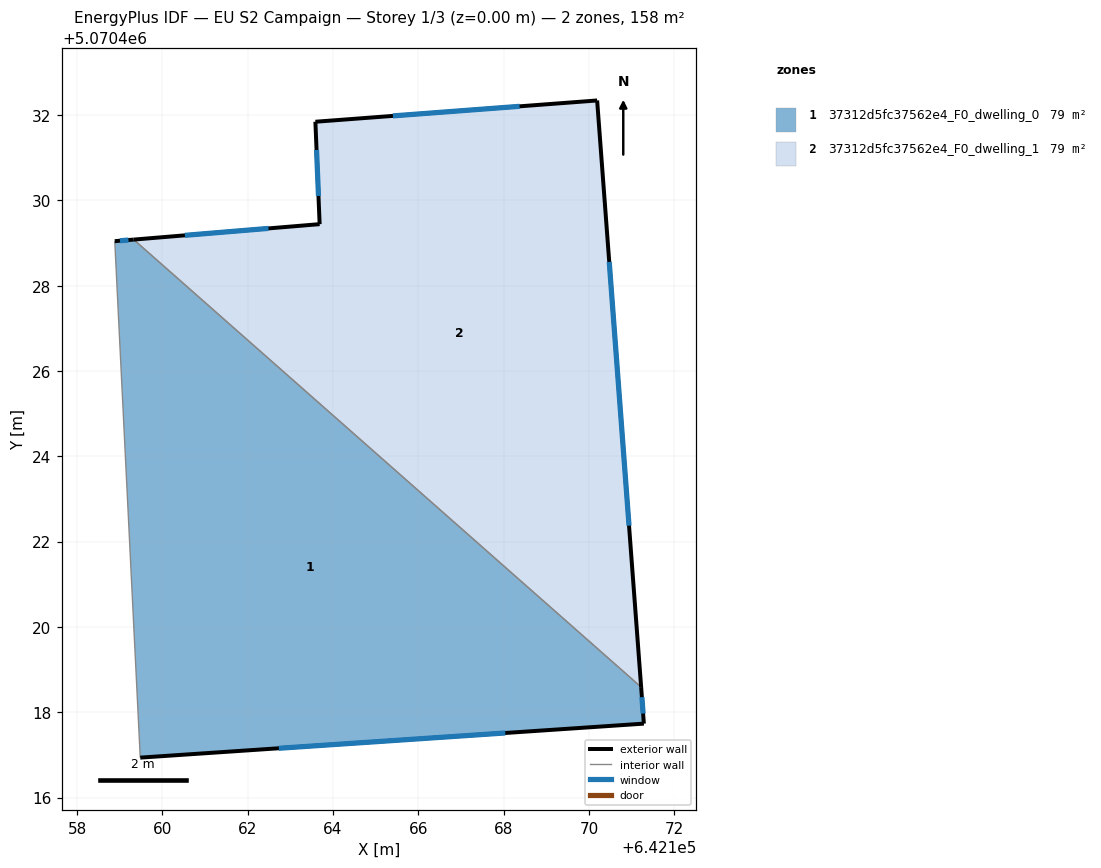
=== STOREY PLAN SPEC (per zone: floor XY polygon, exterior-wall plan segments, windows/doors) ===
zone 1: 37312d5fc37562e4_F0_dwelling_0  (79.2 m²)
  floor: (642171.29, 5070417.73) (642171.22, 5070418.59) (642159.33, 5070429.08) (642158.88, 5070429.04) (642159.48, 5070416.94)
  exterior wall: (642171.29, 5070417.73) – (642159.48, 5070416.94)  [11.8 m]
    window: (642168.04, 5070417.51) – (642162.73, 5070417.16)  [7.2 m²]
  exterior wall: (642158.88, 5070429.04) – (642159.33, 5070429.08)  [0.4 m]
    window: (642159.01, 5070429.06) – (642159.20, 5070429.07)  [0.3 m²]
  exterior wall: (642171.22, 5070418.59) – (642171.29, 5070417.73)  [0.9 m]
    window: (642171.24, 5070418.35) – (642171.27, 5070417.97)  [0.5 m²]
  interior walls: 2
zone 2: 37312d5fc37562e4_F0_dwelling_1  (79.2 m²)
  floor: (642171.22, 5070418.59) (642170.19, 5070432.34) (642163.59, 5070431.84) (642163.69, 5070429.44) (642159.33, 5070429.08)
  exterior wall: (642159.33, 5070429.08) – (642163.69, 5070429.44)  [4.4 m]
    window: (642160.53, 5070429.18) – (642162.49, 5070429.34)  [2.7 m²]
  exterior wall: (642163.69, 5070429.44) – (642163.59, 5070431.84)  [2.4 m]
    window: (642163.66, 5070430.10) – (642163.61, 5070431.18)  [1.5 m²]
  exterior wall: (642163.59, 5070431.84) – (642170.19, 5070432.34)  [6.6 m]
    window: (642165.40, 5070431.98) – (642168.38, 5070432.21)  [4.0 m²]
  exterior wall: (642170.19, 5070432.34) – (642171.22, 5070418.59)  [13.8 m]
    window: (642170.48, 5070428.56) – (642170.94, 5070422.37)  [8.4 m²]
  interior walls: 1

=== DERIVED (storey summary) ===
Building: EU S2 Campaign
Storey: 1 of 3  (floor level z = 0.00 m)
Storey gross floor area: 158.5 m²
Zones on this storey: 2
  - 37312d5fc37562e4_F0_dwelling_0: floor 79.2 m²; exterior wall 13.1 m (39.4 m²); 3 window(s) 8.0 m²; WWR 20.2%
  - 37312d5fc37562e4_F0_dwelling_1: floor 79.2 m²; exterior wall 27.2 m (81.6 m²); 4 window(s) 16.5 m²; WWR 20.2%
Zone adjacency (shared interzone walls):
  - 37312d5fc37562e4_F0_dwelling_0 ↔ 37312d5fc37562e4_F0_dwelling_1